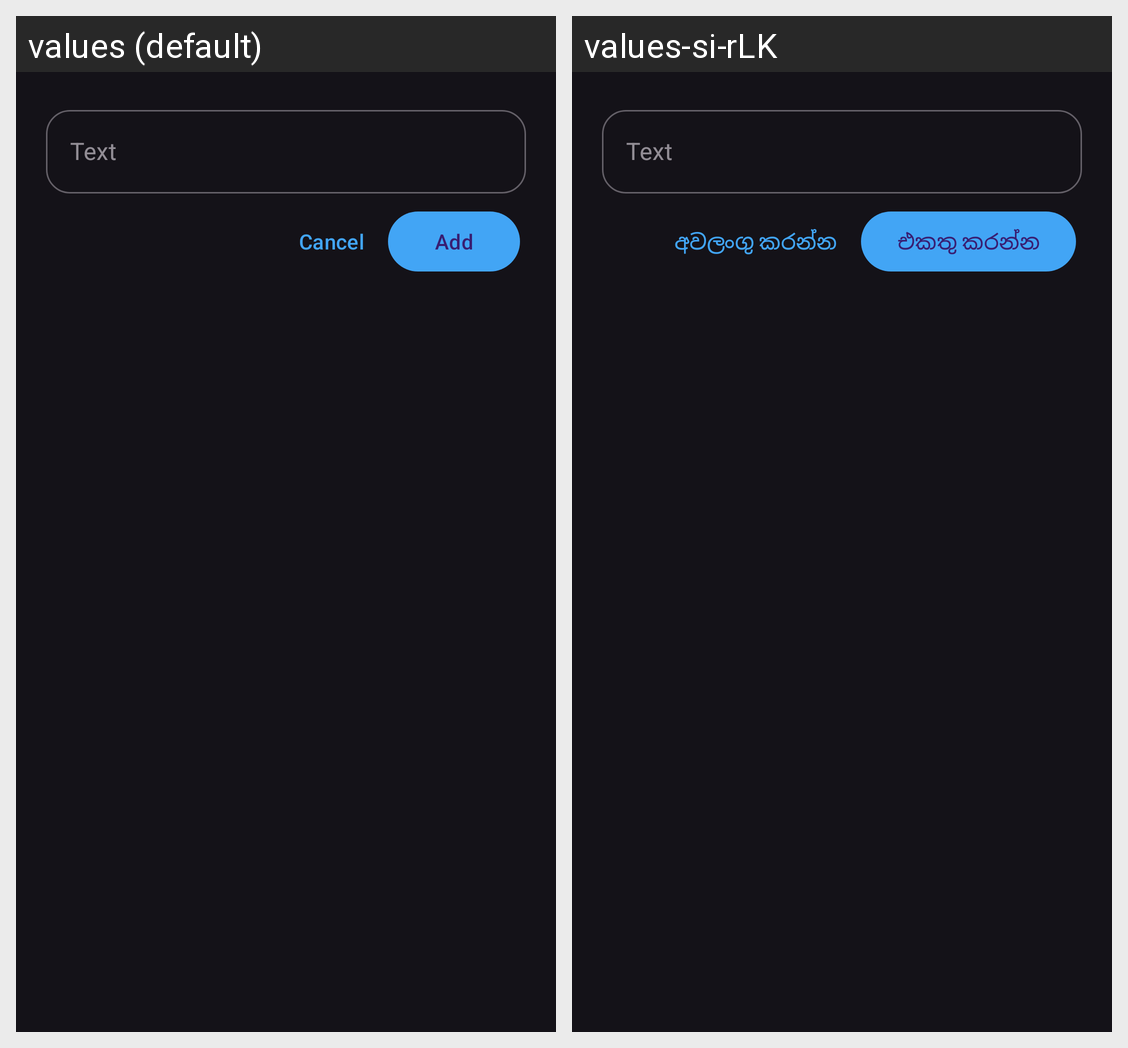

The Android screen above is rendered under two locales of the same app. Produce the string resources it draws, with the default and per-locale values.
Android screen res/layout/dialog_investment_note.xml rendered under 2 locales, left to right: values (default), values-si-rLK. Device: Nexus 5 (rendered at 1080×1920; each locale shown at half size, 540×960, under a caption strip naming it); theme AppThemeDark.
Strings drawn on this screen, with the default value and each locale's value (text and hints the layout hard-codes, and strings that could not be matched under every locale, appear in the picture but are not listed):

cancel
  values: Cancel
  values-si-rLK: අවලංගු කරන්න

add
  values: Add
  values-si-rLK: එකතු කරන්න
